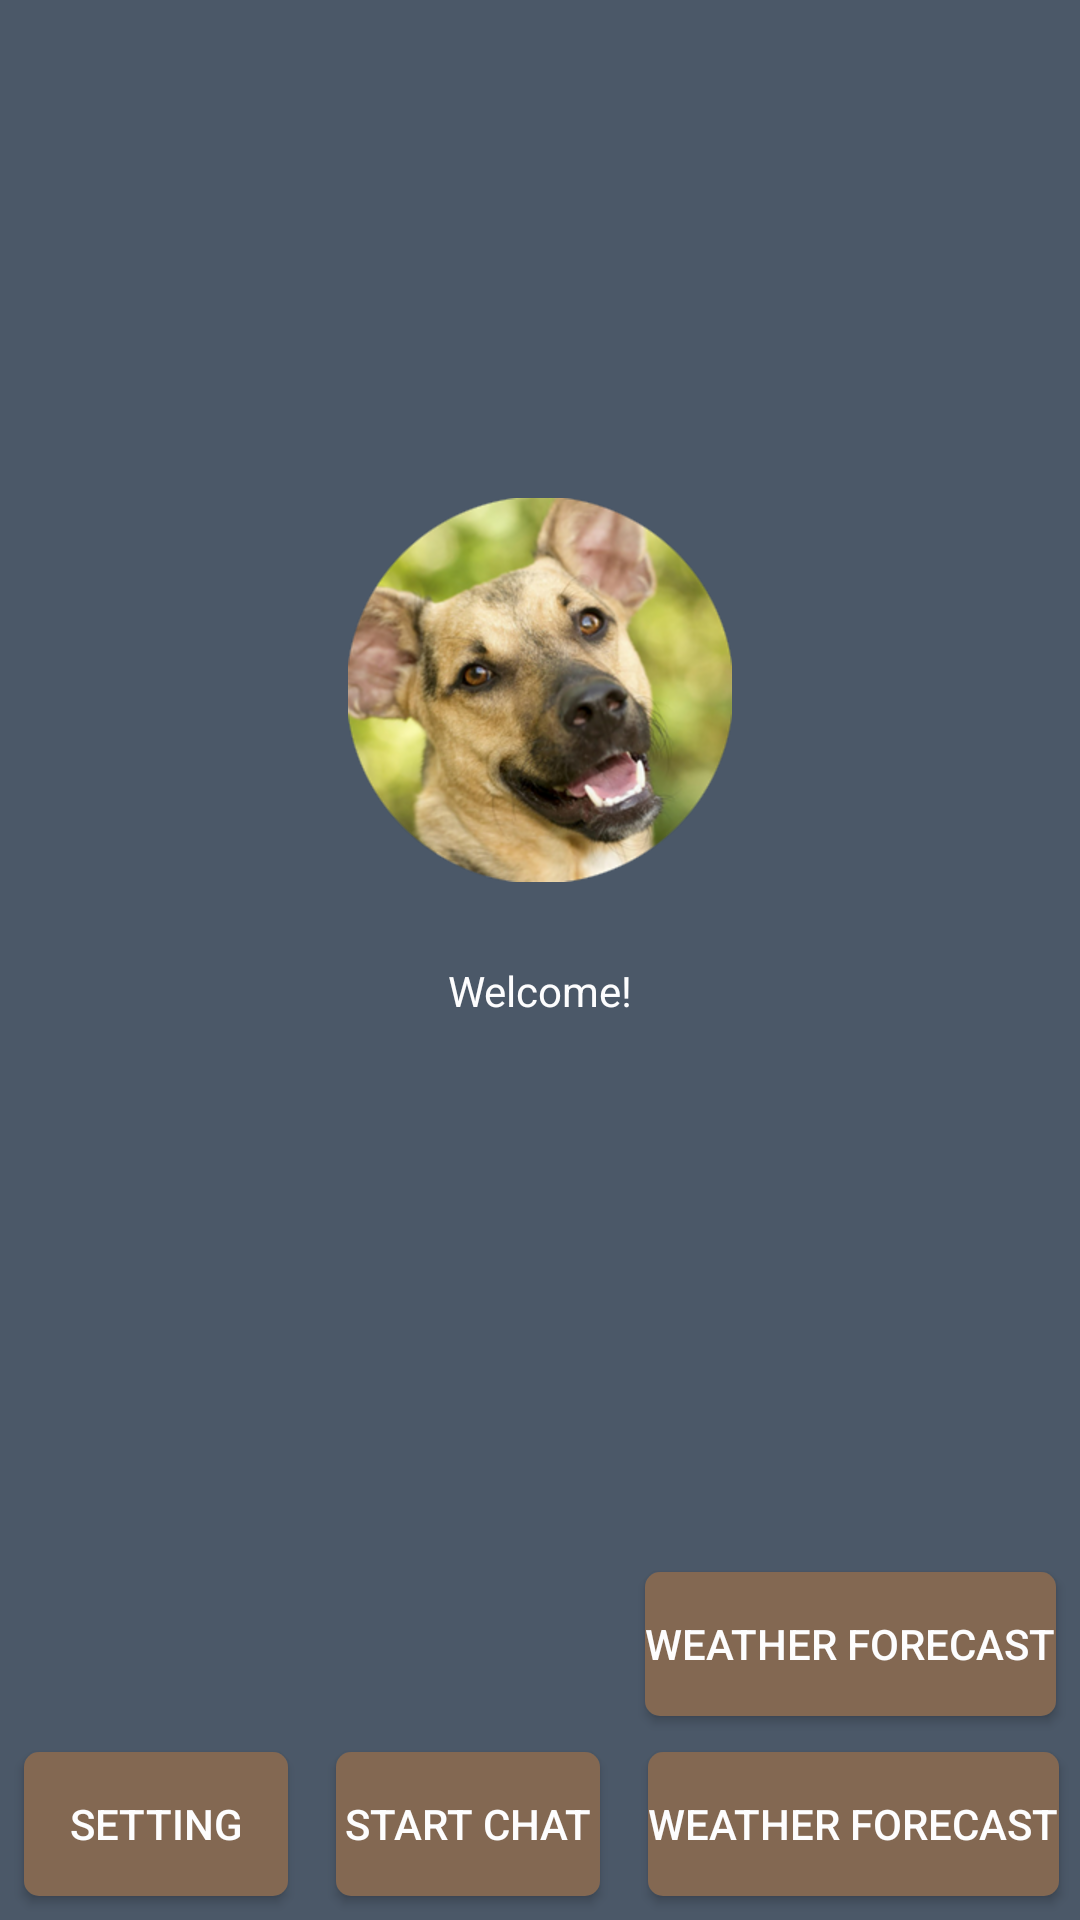

Write the Android layout XML for this screen, with the resource values it uses.
<!-- AndroidManifest.xml: application theme AppTheme -->
<!-- res/layout/activity_start.xml -->
<?xml version="1.0" encoding="utf-8"?>
<android.support.constraint.ConstraintLayout xmlns:android="http://schemas.android.com/apk/res/android"
    xmlns:app="http://schemas.android.com/apk/res-auto"
    xmlns:tools="http://schemas.android.com/tools"
    android:layout_width="match_parent"
    android:layout_height="match_parent"
    tools:context="com.example.cliff.androidlabs.StartActivity">

    <TextView
        style="@style/text_view"
        android:layout_marginTop="20dp"
        android:text="@string/hello_message"
        app:layout_constraintBottom_toBottomOf="parent"
        app:layout_constraintLeft_toLeftOf="parent"
        app:layout_constraintRight_toRightOf="parent"
        app:layout_constraintTop_toTopOf="parent" />

    <TextView
        android:id="@+id/welcome"
        style="@style/text_view"
        android:layout_marginTop="60dp"
        app:layout_constraintBottom_toBottomOf="parent"
        app:layout_constraintLeft_toLeftOf="parent"
        app:layout_constraintRight_toRightOf="parent"
        app:layout_constraintTop_toTopOf="parent" />


    <ImageView
        android:layout_width="128dp"
        android:layout_height="128dp"
        android:layout_marginBottom="180dp"
        android:layout_marginEnd="8dp"
        android:layout_marginStart="8dp"
        android:src="@drawable/dog"
        app:layout_constraintBottom_toBottomOf="parent"
        app:layout_constraintEnd_toEndOf="parent"
        app:layout_constraintStart_toStartOf="parent"
        app:layout_constraintTop_toTopOf="parent" />

    <LinearLayout
        android:layout_width="match_parent"
        android:layout_height="wrap_content"
        android:layout_marginBottom="60dp"
        app:layout_constraintBottom_toBottomOf="parent"
        app:layout_constraintEnd_toEndOf="parent"
        app:layout_constraintEnd_toStartOf="parent">

        <View
            android:layout_width="0dp"
            android:layout_height="0dp"
            android:layout_weight="1" />

        <Button
            style="@style/small_button"
            android:layout_margin="8dp"
            android:text="@string/weather_forecast" />


    </LinearLayout>

    <LinearLayout
        android:layout_width="match_parent"
        android:layout_height="wrap_content"
        app:layout_constraintBottom_toBottomOf="parent"
        app:layout_constraintEnd_toEndOf="parent"
        app:layout_constraintEnd_toStartOf="parent">

        <View
            android:layout_width="0dp"
            android:layout_height="0dp"
            android:layout_weight="1" />

        <Button
            android:id="@+id/button"
            style="@style/small_button"
            android:layout_width="wrap_content"
            android:layout_height="wrap_content"
            android:layout_margin="8dp"
            android:text="@string/ButtonText" />

        <Button
            android:id="@+id/button_chat"
            style="@style/small_button"
            android:layout_margin="8dp"
            android:text="@string/button_chat" />

        <Button
            style="@style/small_button"
            android:layout_margin="8dp"
            android:text="@string/weather_forecast"
            android:onClick="weather_forecast"/>

    </LinearLayout>


</android.support.constraint.ConstraintLayout>
<!-- resources referenced by this layout -->
<resources>
  <!-- drawable dog: png bitmap (drawable-hdpi, 94575 bytes) -->
  <string name="ButtonText">Setting</string>
  <string name="button_chat">Start Chat</string>
  <string name="hello_message">Welcome!</string>
  <string name="weather_forecast">Weather Forecast</string>
  <style name="small_button">
          <item name="android:gravity">center</item>
          <item name="android:layout_width">wrap_content</item>
          <item name="android:layout_height">wrap_content</item>
          <item name="android:background">@drawable/small_button_backgroud</item>
          <item name="android:textColor">@color/white</item>
      </style>
  <style name="text_view">
          <item name="android:gravity">center</item>
          <item name="android:layout_width">wrap_content</item>
          <item name="android:layout_height">wrap_content</item>
          <item name="android:textColor">@color/white</item>
      </style>
  <style name="AppTheme" parent="Theme.AppCompat.Light.NoActionBar">
          <item name="colorPrimary">@color/colorPrimary</item>
          <item name="colorPrimaryDark">@color/colorPrimaryDark</item>
          <item name="colorAccent">@color/colorAccent</item>
          <item name="android:windowBackground">@color/windowBackground</item>
      </style>
  <!-- drawable small_button_backgroud (drawable) -->
  <?xml version="1.0" encoding="utf-8"?>
  <selector xmlns:android="http://schemas.android.com/apk/res/android">
      <item>
          <shape android:shape="rectangle">
  
              <corners android:radius="5dp"/>
              <solid android:color="#836852"/>
              <size android:height="20dp" />
  
          </shape>
      </item>
  </selector>
  <color name="white">#FDFDFE</color>
  <color name="colorPrimary">#4B5868</color>
  <color name="colorPrimaryDark"> #4B5868</color>
  <color name="colorAccent">#bc8f6c</color>
  <color name="windowBackground">#4B5868</color>
</resources>
